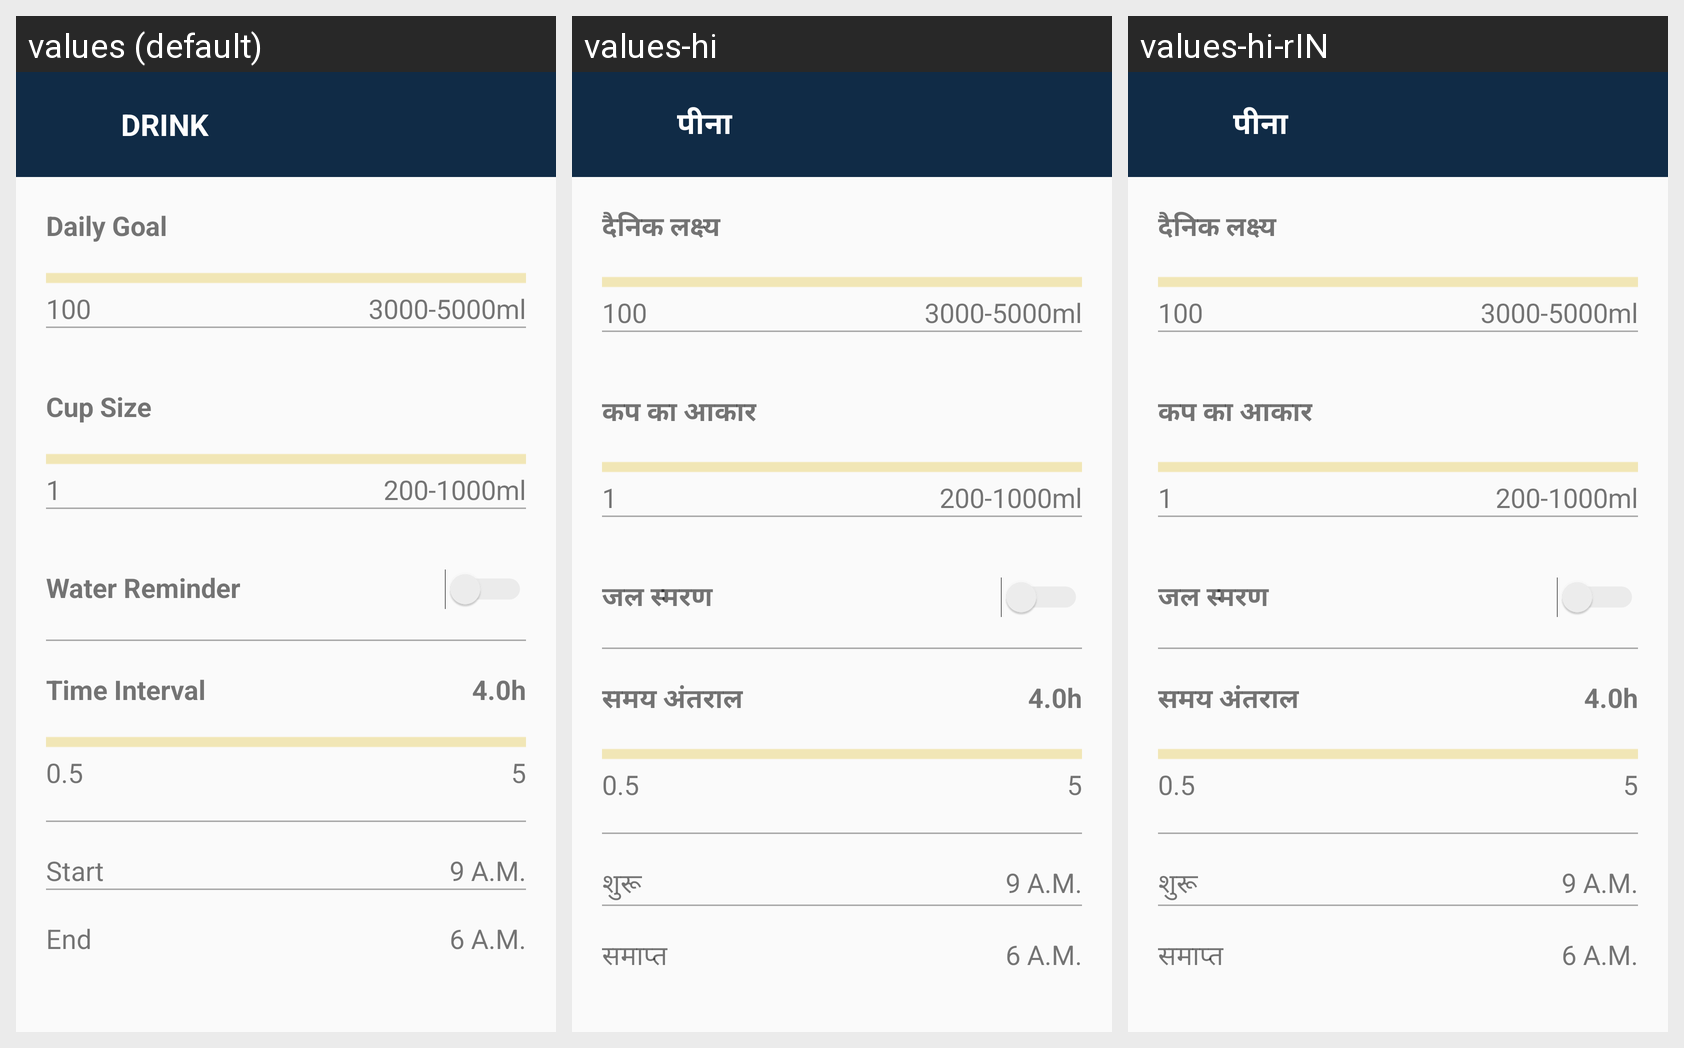

For this localized Android screen grid, give each drawn string resource with its value in every locale shown.
Android screen res/layout/activity_drink_setting.xml rendered under 3 locales, left to right: values (default), values-hi, values-hi-rIN. Device: Nexus 5 (rendered at 1080×1920; each locale shown at half size, 540×960, under a caption strip naming it); theme AppTheme.
Strings drawn on this screen, with the default value and each locale's value (text and hints the layout hard-codes, and strings that could not be matched under every locale, appear in the picture but are not listed):

Label_Drink
  values: DRINK
  values-hi: पीना
  values-hi-rIN: पीना  [from values-hi]

Label_DailyGoal
  values: Daily Goal
  values-hi: दैनिक लक्ष्य
  values-hi-rIN: दैनिक लक्ष्य  [from values-hi]

Label_CupSize
  values: Cup Size
  values-hi: कप का आकार
  values-hi-rIN: कप का आकार  [from values-hi]

Label_Reminder
  values: Water Reminder
  values-hi: जल स्मरण
  values-hi-rIN: जल स्मरण  [from values-hi]

Label_Time
  values: Time Interval
  values-hi: समय अंतराल
  values-hi-rIN: समय अंतराल  [from values-hi]

Label_Start
  values: Start
  values-hi: शुरू
  values-hi-rIN: शुरू  [from values-hi]

Label_End
  values: End
  values-hi: समाप्त
  values-hi-rIN: समाप्त  [from values-hi]
